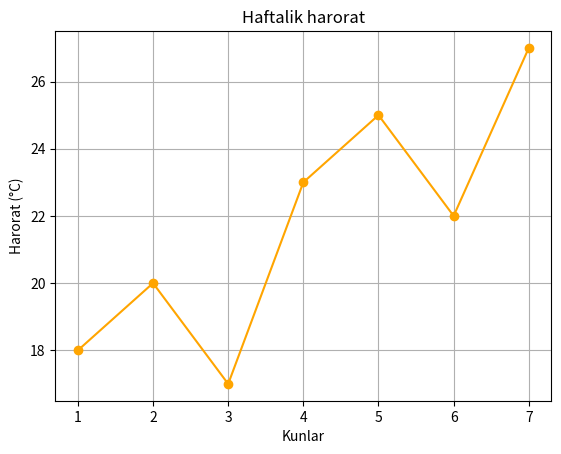

Reproduce this figure in Python.
import matplotlib.pyplot as plt

kunlar = [1, 2, 3, 4, 5, 6, 7]
harorat = [18, 20, 17, 23, 25, 22, 27]

plt.plot(kunlar, harorat, color="orange", marker="o")

plt.title("Haftalik harorat")
plt.xlabel("Kunlar")
plt.ylabel("Harorat (°C)")
plt.grid(True)

plt.savefig("natija.png")
